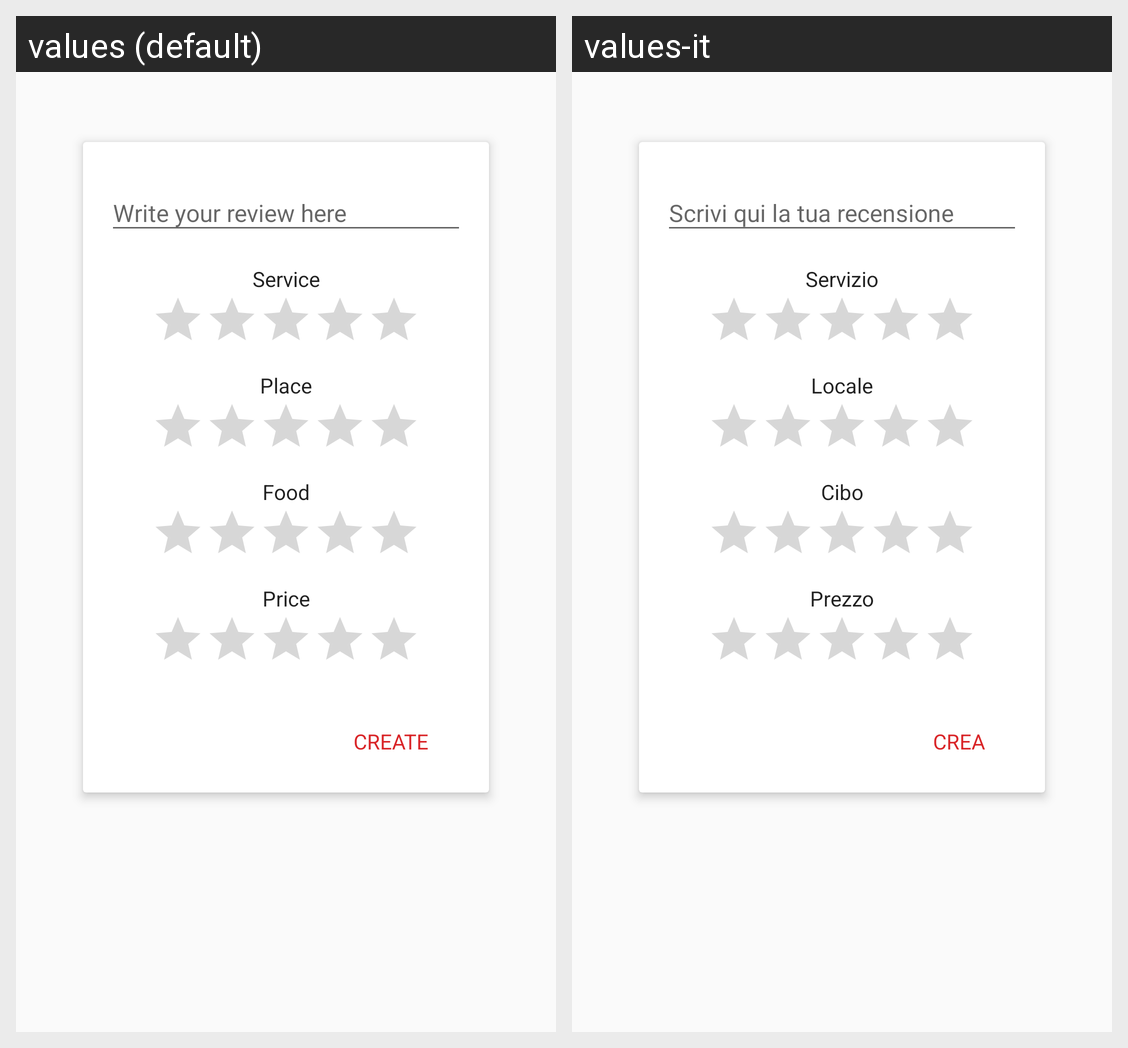

This grid shows one Android layout under two languages. Give, for every string resource on the screen, its name, the default text and each shown locale's text.
Android screen res/layout/activity_create_review.xml rendered under 2 locales, left to right: values (default), values-it. Device: Nexus 5 (rendered at 1080×1920; each locale shown at half size, 540×960, under a caption strip naming it); theme AppTheme.
Strings drawn on this screen, with the default value and each locale's value (text and hints the layout hard-codes, and strings that could not be matched under every locale, appear in the picture but are not listed):

rating_service
  values: Service
  values-it: Servizio

rating_place
  values: Place
  values-it: Locale

rating_food
  values: Food
  values-it: Cibo

rating_pqr
  values: Price
  values-it: Prezzo

create
  values: Create
  values-it: Crea
